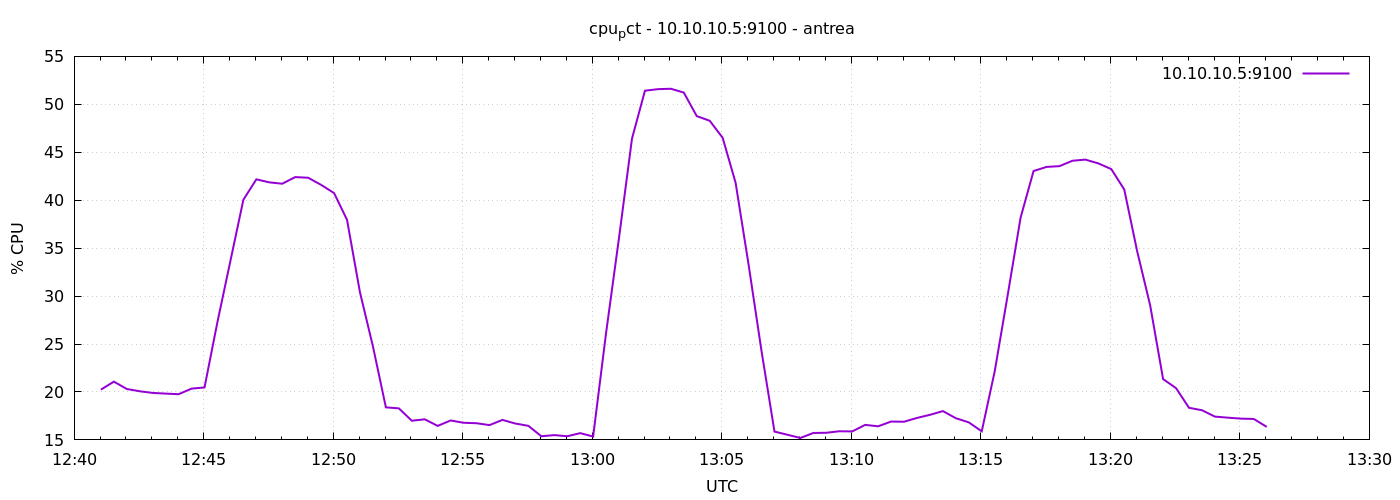

The table this chart was drawn from, first rows:
1777984862	20.24285714286158
1777984892	21.08
1777984922	20.31
1777984952	20.07
1777984982	19.9
1777985012	19.83
1777985042	19.77
1777985072	20.35
1777985102	20.47
1777985132	27.31
1777985162	33.68
1777985192	40.05
1777985222	42.18
1777985252	41.86
1777985282	41.72
1777985312	42.41
1777985342	42.34
1777985372	41.6
1777985402	40.74
1777985432	37.96
1777985462	30.39
1777985492	24.76
1777985522	18.4
1777985552	18.29
1777985582	17
1777985612	17.15
1777985642	16.46
1777985672	17.03
1777985702	16.79
1777985732	16.74
1777985762	16.54
1777985792	17.09
1777985822	16.7
1777985852	16.47
1777985882	15.38
1777985912	15.5
1777985942	15.38
1777985972	15.7
1777986002	15.35
1777986032	26.16
1777986062	36.1
1777986092	46.43
1777986122	51.42
1777986152	51.58
1777986182	51.62
1777986212	51.22
1777986242	48.77
1777986272	48.29
1777986302	46.5
1777986332	41.8
1777986362	33.29
1777986392	24.26
1777986422	15.87
1777986452	15.54
1777986482	15.2
1777986512	15.72
1777986542	15.74
1777986572	15.9
1777986602	15.89
1777986632	16.57
1777986662	16.42
... 30 more rows
